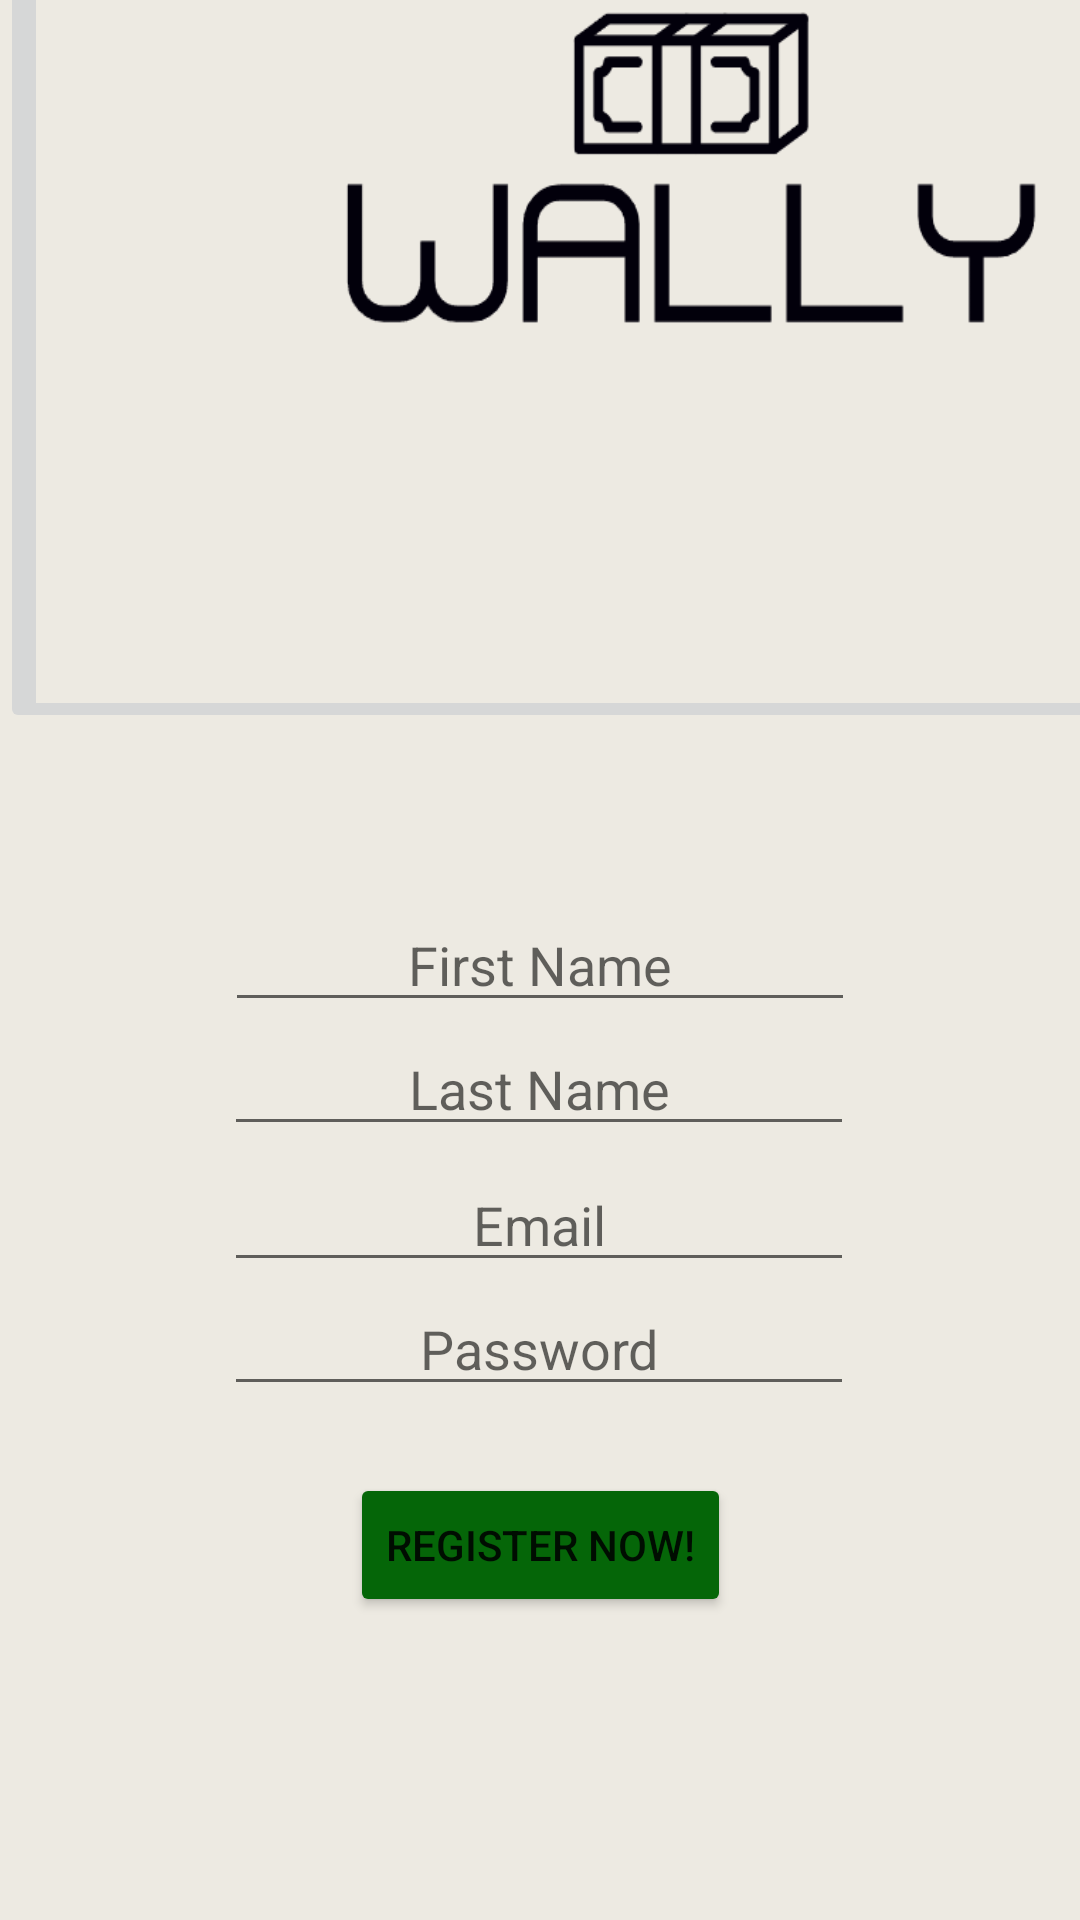

This screen was rendered from an Android layout file. Write that file and the resources it references.
<!-- AndroidManifest.xml: application theme Theme.Wally -->
<!-- res/layout/activity_register.xml -->
<?xml version="1.0" encoding="utf-8"?>
<androidx.constraintlayout.widget.ConstraintLayout xmlns:android="http://schemas.android.com/apk/res/android"
    xmlns:app="http://schemas.android.com/apk/res-auto"
    xmlns:tools="http://schemas.android.com/tools"
    android:layout_width="match_parent"
    android:layout_height="match_parent"
    android:background="#EDEAE2"
    tools:context=".Register">

    <EditText
        android:id="@+id/editLastName"
        android:layout_width="wrap_content"
        android:layout_height="wrap_content"
        android:ems="10"
        android:hint="@string/last_name"
        android:inputType="textPersonName"
        android:textAlignment="center"
        android:textColor="@color/black"
        app:layout_constraintBottom_toBottomOf="parent"
        app:layout_constraintEnd_toEndOf="parent"
        app:layout_constraintHorizontal_bias="0.497"
        app:layout_constraintStart_toStartOf="parent"
        app:layout_constraintTop_toBottomOf="@+id/editFirstName"
        app:layout_constraintVertical_bias="0.0" />

    <EditText
        android:id="@+id/editMakePassword"
        android:layout_width="wrap_content"
        android:layout_height="wrap_content"
        android:ems="10"
        android:hint="Password"
        android:inputType="textPersonName"
        android:textAlignment="center"
        app:layout_constraintBottom_toTopOf="@+id/btnRegister"
        app:layout_constraintEnd_toEndOf="parent"
        app:layout_constraintHorizontal_bias="0.497"
        app:layout_constraintStart_toStartOf="parent"
        app:layout_constraintTop_toBottomOf="@+id/editEmail"
        app:layout_constraintVertical_bias="0.0" />

    <EditText
        android:id="@+id/editEmail"
        android:layout_width="wrap_content"
        android:layout_height="wrap_content"
        android:layout_marginTop="4dp"
        android:ems="10"
        android:hint="Email"
        android:inputType="textPersonName"
        android:textAlignment="center"
        app:layout_constraintBottom_toBottomOf="parent"
        app:layout_constraintEnd_toEndOf="parent"
        app:layout_constraintHorizontal_bias="0.497"
        app:layout_constraintStart_toStartOf="parent"
        app:layout_constraintTop_toBottomOf="@+id/editLastName"
        app:layout_constraintVertical_bias="0.0" />

    <EditText
        android:id="@+id/editFirstName"
        android:layout_width="wrap_content"
        android:layout_height="wrap_content"
        android:ems="10"
        android:hint="First Name"
        android:inputType="textPersonName"
        android:textAlignment="center"
        app:layout_constraintBottom_toBottomOf="parent"
        app:layout_constraintEnd_toEndOf="parent"
        app:layout_constraintStart_toStartOf="parent"
        app:layout_constraintTop_toTopOf="parent" />

    <Button
        android:id="@+id/btnRegister"
        android:layout_width="wrap_content"
        android:layout_height="wrap_content"
        android:backgroundTint="#056608"
        android:text="@string/register_now"
        app:layout_constraintBottom_toBottomOf="parent"
        app:layout_constraintEnd_toEndOf="parent"
        app:layout_constraintStart_toStartOf="parent"
        app:layout_constraintTop_toBottomOf="@+id/editEmail"
        app:layout_constraintVertical_bias="0.387" />

    <ImageButton
        android:id="@+id/imageButton5"
        android:layout_width="461dp"
        android:layout_height="375dp"
        android:layout_marginBottom="396dp"
        android:scaleType="fitXY"
        app:layout_constraintBottom_toBottomOf="parent"
        app:srcCompat="@drawable/logo2"
        tools:layout_editor_absoluteX="-25dp" />

</androidx.constraintlayout.widget.ConstraintLayout>
<!-- resources referenced by this layout -->
<resources>
  <color name="black">#FF000000</color>
  <!-- drawable logo2: png bitmap (drawable, 8548 bytes) -->
  <string name="last_name">Last Name</string>
  <string name="register_now">register now!</string>
  <style name="Theme.Wally" parent="Theme.MaterialComponents.DayNight.NoActionBar">
          
          <item name="colorPrimary">@color/purple_500</item>
          <item name="colorPrimaryVariant">@color/purple_700</item>
          <item name="colorOnPrimary">@color/white</item>
          
          <item name="colorSecondary">@color/teal_200</item>
          <item name="colorSecondaryVariant">@color/teal_700</item>
          <item name="colorOnSecondary">@color/black</item>
          
          <item name="android:statusBarColor">?attr/colorPrimaryVariant</item>
          
      </style>
  <color name="purple_500">#FF6200EE</color>
  <color name="purple_700">#FF3700B3</color>
  <color name="white">#FFFFFFFF</color>
  <color name="teal_200">#FF03DAC5</color>
  <color name="teal_700">#FF018786</color>
</resources>
